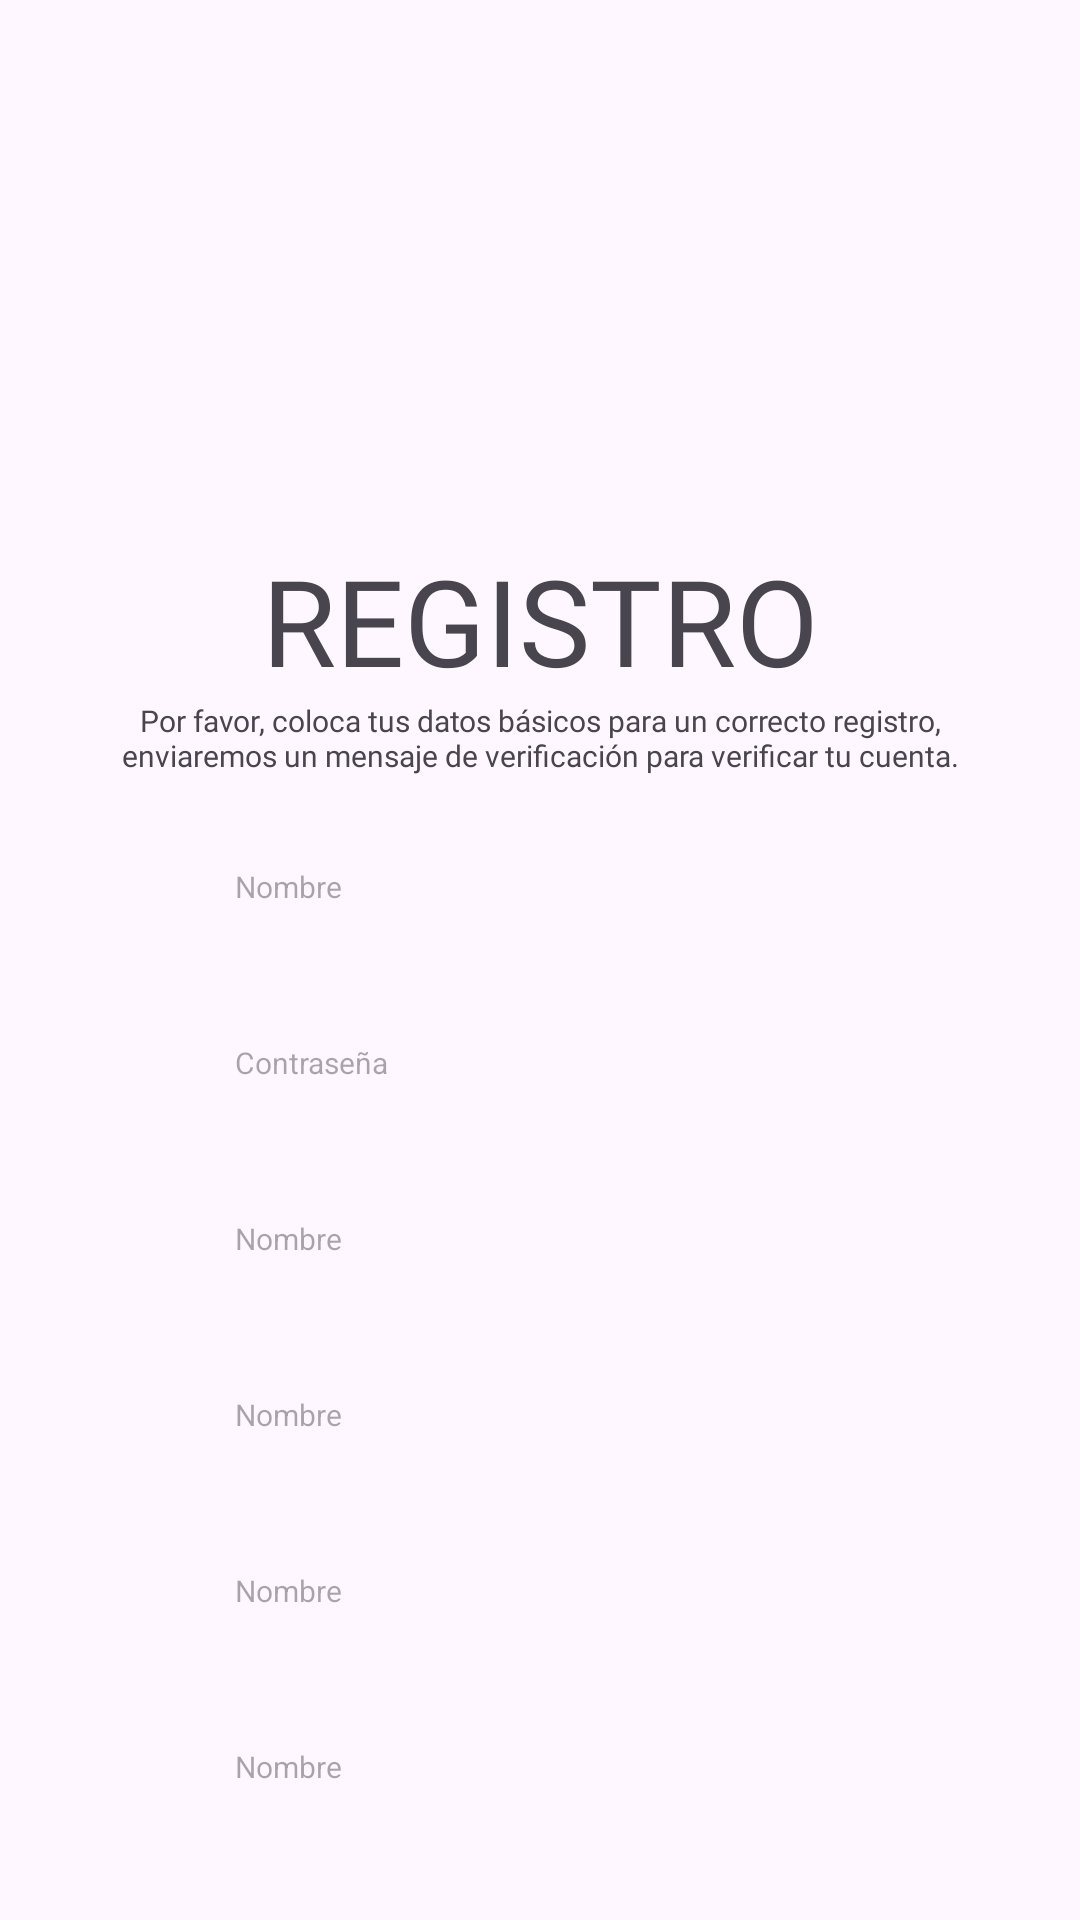

Here is an Android app screen rendered from its layout file. Give the layout XML and the strings, colors and styles it references.
<!-- AndroidManifest.xml: application theme Theme.HAFFA -->
<!-- res/layout/activity_home_signup.xml -->
<?xml version="1.0" encoding="utf-8"?>
<androidx.constraintlayout.widget.ConstraintLayout xmlns:android="http://schemas.android.com/apk/res/android"
    xmlns:app="http://schemas.android.com/apk/res-auto"
    xmlns:tools="http://schemas.android.com/tools"
    android:layout_width="match_parent"
    android:layout_height="match_parent"
    tools:context=".main.RegistryActivity">

    <ImageView
        android:id="@+id/logo"
        android:layout_width="150dp"
        android:layout_height="150dp"
        app:layout_constraintStart_toStartOf="parent"
        app:layout_constraintEnd_toEndOf="parent"
        app:layout_constraintTop_toTopOf="parent"
        android:layout_marginTop="30dp"
        tools:srcCompat="@drawable/logo" />

    <TextView
        android:id="@+id/title"
        android:layout_width="wrap_content"
        android:layout_height="wrap_content"
        app:layout_constraintStart_toStartOf="parent"
        app:layout_constraintEnd_toEndOf="parent"
        app:layout_constraintTop_toBottomOf="@id/logo"
        android:text="REGISTRO"
        android:textSize="40sp"
        android:fontFamily="@font/poppinsblack"/>

    <TextView
        android:id="@+id/description"
        android:layout_width="match_parent"
        android:layout_height="wrap_content"
        app:layout_constraintStart_toStartOf="parent"
        app:layout_constraintEnd_toEndOf="parent"
        app:layout_constraintTop_toBottomOf="@id/title"
        android:text="Por favor, coloca tus datos básicos para un correcto registro, enviaremos un mensaje de verificación para verificar tu cuenta."
        android:textSize="10sp"
        android:layout_marginStart="30dp"
        android:layout_marginEnd="30dp"
        android:gravity="center"
        android:fontFamily="@font/poppinsregular"/>

    <EditText
        android:id="@+id/password"
        android:layout_width="wrap_content"
        android:layout_height="wrap_content"
        android:inputType="textPassword"
        app:layout_constraintStart_toStartOf="parent"
        app:layout_constraintEnd_toEndOf="parent"
        app:layout_constraintTop_toBottomOf="@id/username"
        android:hint="Contraseña"
        style="@style/EditTextRoundStyle"/>

    <EditText
        android:id="@+id/username"
        android:layout_width="wrap_content"
        android:layout_height="wrap_content"
        app:layout_constraintStart_toStartOf="parent"
        app:layout_constraintEnd_toEndOf="parent"
        app:layout_constraintTop_toBottomOf="@id/description"
        android:inputType="text"
        android:hint="Nombre"
        style="@style/EditTextRoundStyle"
         />

    <EditText
        android:id="@+id/fullname"
        android:layout_width="wrap_content"
        android:layout_height="wrap_content"
        app:layout_constraintStart_toStartOf="parent"
        app:layout_constraintEnd_toEndOf="parent"
        app:layout_constraintTop_toBottomOf="@id/password"
        android:inputType="text"
        android:hint="Nombre"
        style="@style/EditTextRoundStyle"
        />
    <EditText
        android:id="@+id/email"
        android:layout_width="wrap_content"
        android:layout_height="wrap_content"
        app:layout_constraintStart_toStartOf="parent"
        app:layout_constraintEnd_toEndOf="parent"
        app:layout_constraintTop_toBottomOf="@id/fullname"
        android:inputType="text"
        android:hint="Nombre"
        style="@style/EditTextRoundStyle"
        />

    <EditText
        android:id="@+id/phone"
        android:layout_width="wrap_content"
        android:layout_height="wrap_content"
        app:layout_constraintStart_toStartOf="parent"
        app:layout_constraintEnd_toEndOf="parent"
        app:layout_constraintTop_toBottomOf="@id/email"
        android:inputType="text"
        android:hint="Nombre"
        style="@style/EditTextRoundStyle"
        />
    <EditText
        android:id="@+id/date"
        android:layout_width="wrap_content"
        android:layout_height="wrap_content"
        app:layout_constraintStart_toStartOf="parent"
        app:layout_constraintEnd_toEndOf="parent"
        app:layout_constraintTop_toBottomOf="@id/phone"
        android:inputType="text"
        android:hint="Nombre"
        style="@style/EditTextRoundStyle"
        />

    <Button
        android:id="@+id/button"
        android:layout_width="wrap_content"
        android:layout_height="wrap_content"
        android:text="Continuar"
        app:layout_constraintStart_toStartOf="parent"
        app:layout_constraintEnd_toEndOf="parent"
        android:layout_marginTop="30dp"
        app:layout_constraintTop_toBottomOf="@id/date"
        android:background="#C69AFF"/>
</androidx.constraintlayout.widget.ConstraintLayout>
<!-- resources referenced by this layout -->
<resources>
  <!-- drawable logo: png bitmap (drawable, 55998 bytes) -->
  <style name="EditTextRoundStyle">
          <item name="android:layout_width">wrap_content</item>
          <item name="android:layout_height">wrap_content</item>
          <item name="android:background">@drawable/edit_text_background</item>
          <item name="android:padding">15dp</item>
          <item name="android:hint">Nombre</item>
          <item name="android:ems">20</item>
          <item name="android:textSize">10sp</item>
          <item name="android:layout_marginTop">15dp</item>
      </style>
  <style name="Theme.HAFFA" parent="Base.Theme.HAFFA" />
  <!-- drawable edit_text_background (drawable) -->
  <shape xmlns:android="http://schemas.android.com/apk/res/android"
      android:shape="rectangle">
      
      <solid android:color="@color/gray_100" />
      
      <corners android:radius="12dp" />
      
      <stroke android:width="0dp" android:color="@android:color/transparent" />
  </shape>
  <style name="Base.Theme.HAFFA" parent="Theme.Material3.DayNight.NoActionBar">
          
          
      </style>
</resources>
